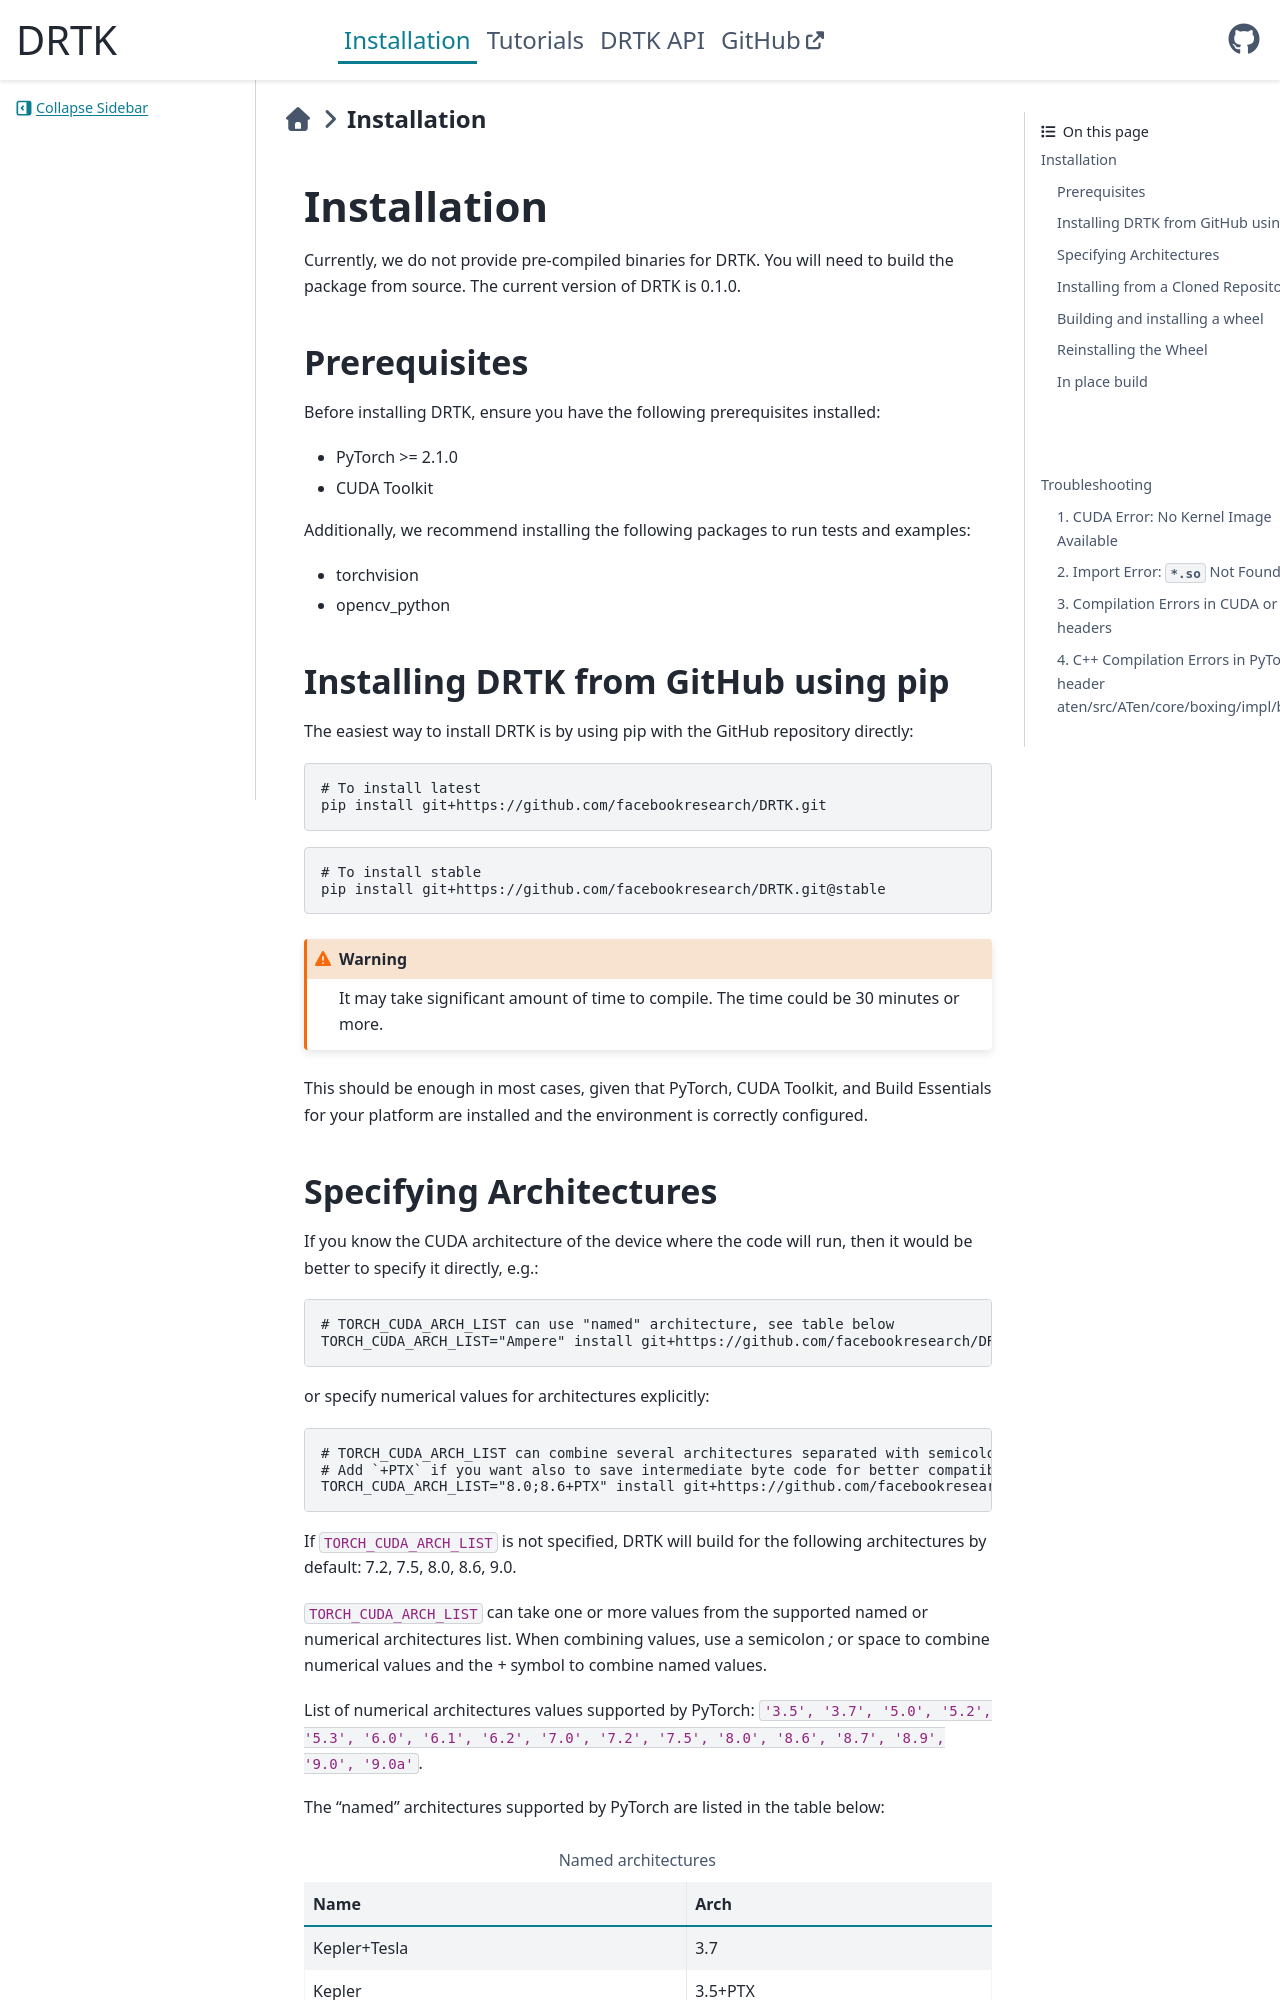

repository: facebookresearch/DRTK · page: installation/index.html · generator: sphinx


:github_url: https://github.com/facebookresearch/DRTK

Installation
===================================

Currently, we do not provide pre-compiled binaries for DRTK.
You will need to build the package from source. The current version of DRTK is |version|.

Prerequisites
^^^^^^^^^^^^^

Before installing DRTK, ensure you have the following prerequisites installed:

* PyTorch >= 2.1.0
* CUDA Toolkit

Additionally, we recommend installing the following packages to run tests and examples:

* torchvision
* opencv_python

Installing DRTK from GitHub using pip
^^^^^^^^^^^^^^^^^^^^^^^^^^^^^^^^^^^^^

The easiest way to install DRTK is by using pip with the GitHub repository directly:

.. code-block:: shell

    # To install latest
    pip install git+https://github.com/facebookresearch/DRTK.git

.. code-block:: shell

    # To install stable
    pip install git+https://github.com/facebookresearch/DRTK.git@stable

.. warning::

    It may take significant amount of time to compile. The time could be 30 minutes or more.

This should be enough in most cases, given that PyTorch, CUDA Toolkit, and Build Essentials for your platform
are installed and the environment is correctly configured.


.. _Specifying Architectures:
